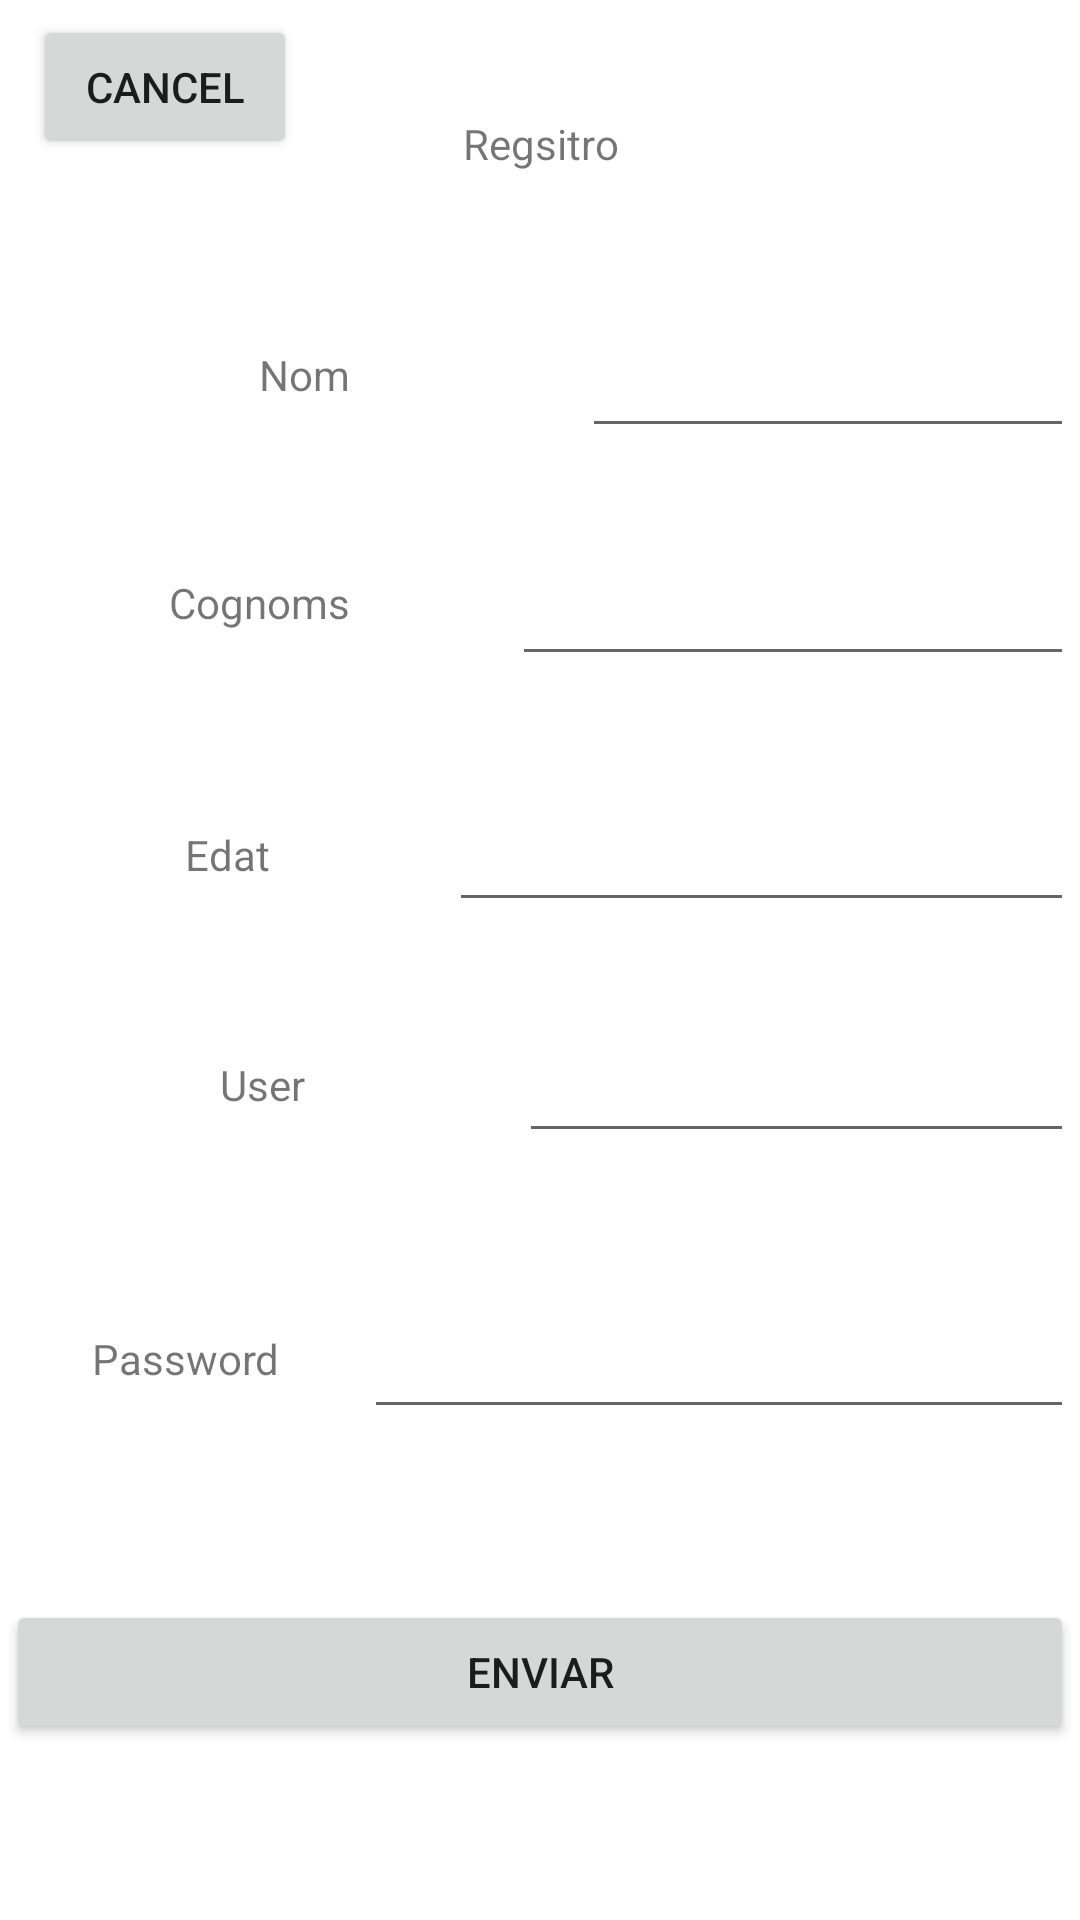

Layout XML and referenced resources for this Android screen:
<!-- AndroidManifest.xml: application theme Theme.Activity2JonathanAusach -->
<!-- res/layout/registreact7.xml -->
<?xml version="1.0" encoding="utf-8"?>
<androidx.constraintlayout.widget.ConstraintLayout xmlns:android="http://schemas.android.com/apk/res/android"
    xmlns:app="http://schemas.android.com/apk/res-auto"
    xmlns:tools="http://schemas.android.com/tools"
    android:layout_width="match_parent"
    android:layout_height="match_parent">

    <LinearLayout
        android:layout_width="356dp"
        android:layout_height="648dp"
        android:orientation="vertical"
        app:layout_constraintBottom_toBottomOf="parent"
        app:layout_constraintEnd_toEndOf="parent"
        app:layout_constraintStart_toStartOf="parent"
        app:layout_constraintTop_toTopOf="parent">

        <androidx.constraintlayout.widget.ConstraintLayout
            android:layout_width="match_parent"
            android:layout_height="33dp">

        </androidx.constraintlayout.widget.ConstraintLayout>

        <TextView
            android:id="@+id/textView6"
            android:layout_width="match_parent"
            android:layout_height="37dp"
            android:gravity="center"
            android:text="Regsitro" />

        <androidx.constraintlayout.widget.ConstraintLayout
            android:layout_width="match_parent"
            android:layout_height="34dp">

        </androidx.constraintlayout.widget.ConstraintLayout>

        <LinearLayout
            android:layout_width="match_parent"
            android:layout_height="49dp"
            android:orientation="horizontal">

            <TextView
                android:id="@+id/textView7"
                android:layout_width="49dp"
                android:layout_height="match_parent"
                android:layout_weight="1"
                android:gravity="center"
                android:text="  Nom" />

            <EditText
                android:id="@+id/NomRegistre"
                android:layout_width="wrap_content"
                android:layout_height="match_parent"
                android:layout_weight="1" />
        </LinearLayout>

        <androidx.constraintlayout.widget.ConstraintLayout
            android:layout_width="match_parent"
            android:layout_height="27dp">

        </androidx.constraintlayout.widget.ConstraintLayout>

        <LinearLayout
            android:layout_width="match_parent"
            android:layout_height="49dp"
            android:orientation="horizontal">

            <TextView
                android:id="@+id/textView9"
                android:layout_width="2dp"
                android:layout_height="match_parent"
                android:layout_weight="1"
                android:gravity="center"
                android:text="Cognoms" />

            <EditText
                android:id="@+id/cognomsRegistre"
                android:layout_width="wrap_content"
                android:layout_height="match_parent"
                android:layout_weight="1" />

        </LinearLayout>

        <androidx.constraintlayout.widget.ConstraintLayout
            android:layout_width="match_parent"
            android:layout_height="31dp">

        </androidx.constraintlayout.widget.ConstraintLayout>

        <LinearLayout
            android:layout_width="match_parent"
            android:layout_height="51dp"
            android:orientation="horizontal">

            <TextView
                android:id="@+id/textView12"
                android:layout_width="wrap_content"
                android:layout_height="wrap_content"
                android:layout_weight="1"
                android:gravity="center"
                android:text="Edat" />

            <EditText
                android:id="@+id/edatRegistre"
                android:layout_width="89dp"
                android:layout_height="match_parent"
                android:layout_weight="1"
                android:ems="10"
                android:inputType="number" />
        </LinearLayout>

        <androidx.constraintlayout.widget.ConstraintLayout
            android:layout_width="match_parent"
            android:layout_height="25dp">

        </androidx.constraintlayout.widget.ConstraintLayout>

        <LinearLayout
            android:layout_width="match_parent"
            android:layout_height="52dp"
            android:orientation="horizontal">

            <TextView
                android:id="@+id/textView13"
                android:layout_width="7dp"
                android:layout_height="wrap_content"
                android:layout_weight="1"
                android:gravity="center"
                android:text="User" />

            <EditText
                android:id="@+id/UsernameRegistre"
                android:layout_width="wrap_content"
                android:layout_height="match_parent"
                android:layout_weight="1" />
        </LinearLayout>

        <androidx.constraintlayout.widget.ConstraintLayout
            android:layout_width="match_parent"
            android:layout_height="39dp">

        </androidx.constraintlayout.widget.ConstraintLayout>

        <LinearLayout
            android:layout_width="match_parent"
            android:layout_height="53dp"
            android:orientation="horizontal">

            <TextView
                android:id="@+id/textView15"
                android:layout_width="wrap_content"
                android:layout_height="29dp"
                android:layout_weight="1"
                android:gravity="center"
                android:text="Password" />

            <EditText
                android:id="@+id/PasswordRegistre"
                android:layout_width="180dp"
                android:layout_height="match_parent"
                android:layout_weight="1"
                android:ems="10"
                android:inputType="textPassword" />
        </LinearLayout>

        <androidx.constraintlayout.widget.ConstraintLayout
            android:layout_width="match_parent"
            android:layout_height="57dp">

        </androidx.constraintlayout.widget.ConstraintLayout>

        <Button
            android:id="@+id/RegistreButton"
            android:layout_width="match_parent"
            android:layout_height="wrap_content"
            android:text="Enviar" />
    </LinearLayout>

    <Button
        android:id="@+id/ButtonBackRegistre"
        android:layout_width="wrap_content"
        android:layout_height="wrap_content"
        android:layout_marginStart="11dp"
        android:layout_marginTop="5dp"
        android:text="Cancel"
        app:layout_constraintStart_toStartOf="parent"
        app:layout_constraintTop_toTopOf="parent" />

</androidx.constraintlayout.widget.ConstraintLayout>
<!-- resources referenced by this layout -->
<resources>
  <style name="Theme.Activity2JonathanAusach" parent="Theme.MaterialComponents.DayNight.DarkActionBar">
          
          <item name="colorPrimary">@color/purple_500</item>
          <item name="colorPrimaryVariant">@color/purple_700</item>
          <item name="colorOnPrimary">@color/white</item>
          
          <item name="colorSecondary">@color/teal_200</item>
          <item name="colorSecondaryVariant">@color/teal_700</item>
          <item name="colorOnSecondary">@color/black</item>
          
          <item name="android:statusBarColor">?attr/colorPrimaryVariant</item>
          
      </style>
  <!-- not gathered from this repository: default colours our renderer supplied (Android Studio template values) -->
  <color name="purple_500">#FF6200EE</color>
  <color name="purple_700">#FF3700B3</color>
  <color name="teal_200">#FF03DAC5</color>
  <color name="teal_700">#FF018786</color>
  <color name="black">#FF000000</color>
  <color name="white">#FFFFFFFF</color>
</resources>
